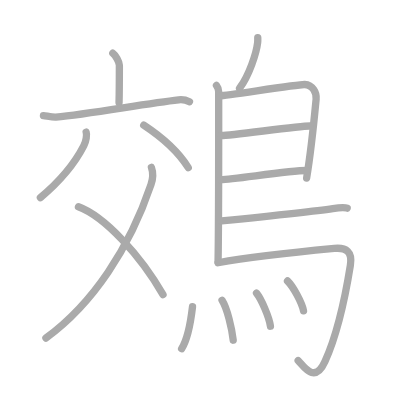
t = 0.00 s
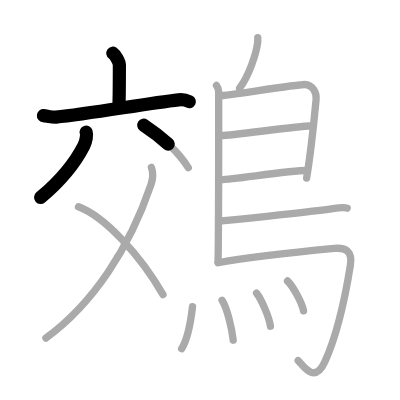
t = 3.50 s
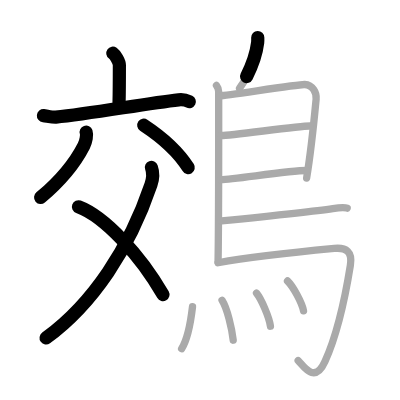
t = 6.75 s
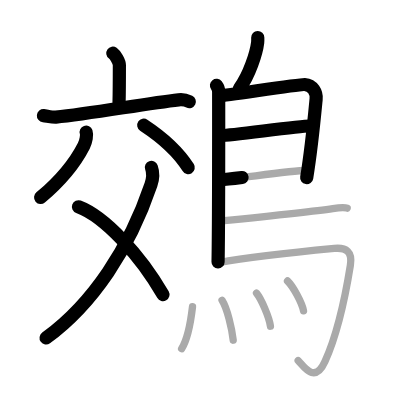
t = 10.25 s
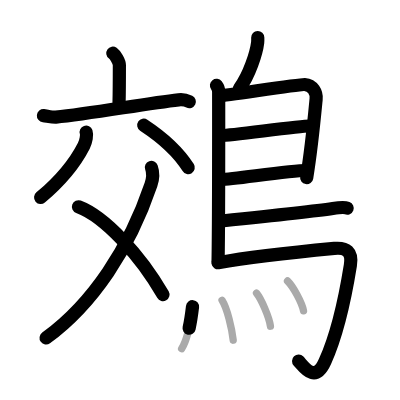
t = 13.50 s
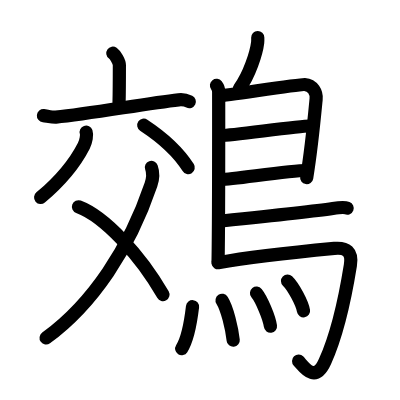
t = 17.00 s

The animated SVG that drew these frames (rendered in a browser with its animation timeline set to each time). Animation: 17 SMIL elements (animate=17); one cycle of 17.00 s.

<?xml version="1.0" standalone="no"?>
<!DOCTYPE svg PUBLIC "-//W3C//DTD SVG 1.1//EN"   "http://www.w3.org/Graphics/SVG/1.1/DTD/svg11.dtd">
<svg width="400px" height="400px"  version="1.1" xmlns="http://www.w3.org/2000/svg">
  <defs>
    <marker id="Triangle" viewBox="0 0 10 10" refX="0" refY="5" markerUnits="strokeWidth" markerWidth="3" style="stroke-opacity:0%;fill:#aaaaaa;" markerHeight="2" orient="auto">
      <path d="M 0 0 L 10 5 L 0 10 z" />
    </marker>
    
    <marker id="Arrow" viewBox="0 0 10 10" refX="5" refY="5" markerUnits="strokeWidth" markerWidth="1.8" style="stroke-opacity:0%;fill:#770000;" markerHeight="2" orient="auto">
      <path d="M 0 4 L 6 4 L 4 1 L 10 5 L 4 9 L 6 6 L 0 6 z" />
        <circle cx="5" cy="5" r="5" />
      </marker>
    
    <marker id="TriangleRed" viewBox="0 0 10 10" refX="0" refY="5" markerUnits="strokeWidth" markerWidth="3" style="stroke-opacity:0%;fill:#CC0000;" markerHeight="2" orient="auto">
      <path d="M 0 0 L 10 5 L 0 10 z" />
    </marker>
    
    <marker id="ArrowRed" viewBox="0 0 10 10" refX="5" refY="5" markerUnits="strokeWidth" markerWidth="1.8" style="stroke-opacity:0%;fill:#CC0000;" markerHeight="2" orient="auto">
      <path d="M 0 4 L 6 4 L 4 1 L 10 5 L 4 9 L 6 6 L 0 6 z" />
        <circle cx="5" cy="5" r="5" />
      </marker>
    
  </defs>
  
  <path style="fill:#ffffff; fill-opacity:100%; fill-rule:evenodd; stroke-width:0;" d="M 0 0 L 400px 0 L 400px 400px L 0 400px L 0 0" />

  <g transform="scale(3.6697247706422 3.6697247706422)">
<path style="fill:none; fill-opacity:0%; fill-rule:evenodd; stroke:#aaaaaa; stroke-opacity:100%; stroke-width: 1.5pt; stroke-linejoin:round; stroke-linecap:round;" d="M30.74 14.5c0.68 0.48 1.79 2.33 1.79 3.29c0 3.77-0.02 7.47-0.09 10.18"></path>
<path style="fill:none; fill-opacity:0%; fill-rule:evenodd; stroke:#aaaaaa; stroke-opacity:100%; stroke-width: 1.5pt; stroke-linejoin:round; stroke-linecap:round;" d="M11.84 31.51c0.79 0.08 2.6 0.49 3.38 0.41C24.5 31 39.83 28.19 48.68 27.2c1.3-0.15 1.98 0.04 2.95 0.52"></path>
<path style="fill:none; fill-opacity:0%; fill-rule:evenodd; stroke:#aaaaaa; stroke-opacity:100%; stroke-width: 1.5pt; stroke-linejoin:round; stroke-linecap:round;" d="M23.48 36.01c0.26 0.74-0.01 2.47-0.63 3.68c-2.44 4.79-6.85 9.98-11.84 14.16"></path>
<path style="fill:none; fill-opacity:0%; fill-rule:evenodd; stroke:#aaaaaa; stroke-opacity:100%; stroke-width: 1.5pt; stroke-linejoin:round; stroke-linecap:round;" d="M39.17 34.11c5.22 3.44 9.52 7.41 12.13 11.58"></path>
<path style="fill:none; fill-opacity:0%; fill-rule:evenodd; stroke:#aaaaaa; stroke-opacity:100%; stroke-width: 1.5pt; stroke-linejoin:round; stroke-linecap:round;" d="M41.26 45.61c0.37 1.03 0.51 2.86-0.12 4.72C35.31 67.58 25.33 82.8 12.52 92.12"></path>
<path style="fill:none; fill-opacity:0%; fill-rule:evenodd; stroke:#aaaaaa; stroke-opacity:100%; stroke-width: 1.5pt; stroke-linejoin:round; stroke-linecap:round;" d="M21.38 56.35c7.17 2.67 16.94 13.29 23.04 23.95"></path>
<path style="fill:none; fill-opacity:0%; fill-rule:evenodd; stroke:#aaaaaa; stroke-opacity:100%; stroke-width: 1.5pt; stroke-linejoin:round; stroke-linecap:round;" d="M70.24 10.25c0.01 0.34 0.03 0.88-0.03 1.36c-0.34 2.83-2.28 8.9-4.93 12.43"></path>
<path style="fill:none; fill-opacity:0%; fill-rule:evenodd; stroke:#aaaaaa; stroke-opacity:100%; stroke-width: 1.5pt; stroke-linejoin:round; stroke-linecap:round;" d="M58.99 23.27c0.33 0.43 0.6 1.02 0.6 1.73c0 7.23 0.04 35.01-0.17 46.38"></path>
<path style="fill:none; fill-opacity:0%; fill-rule:evenodd; stroke:#aaaaaa; stroke-opacity:100%; stroke-width: 1.5pt; stroke-linejoin:round; stroke-linecap:round;" d="M60 26.09c1.55 0 21.5-3.17 23.01-3.06c2.24 0.16 3.33 2.15 3.13 4.02C86.02 28.2 85 39.74 83.56 48.51"></path>
<path style="fill:none; fill-opacity:0%; fill-rule:evenodd; stroke:#aaaaaa; stroke-opacity:100%; stroke-width: 1.5pt; stroke-linejoin:round; stroke-linecap:round;" d="M60.25 36.93c1.9 0.13 22.1-2.74 24.25-2.59"></path>
<path style="fill:none; fill-opacity:0%; fill-rule:evenodd; stroke:#aaaaaa; stroke-opacity:100%; stroke-width: 1.5pt; stroke-linejoin:round; stroke-linecap:round;" d="M60.16 48.96c3.88-0.14 18.55-2.48 23.38-2.5"></path>
<path style="fill:none; fill-opacity:0%; fill-rule:evenodd; stroke:#aaaaaa; stroke-opacity:100%; stroke-width: 1.5pt; stroke-linejoin:round; stroke-linecap:round;" d="M60.38 60.21c8.18-0.84 26.79-2.86 30.3-3.38c1.22-0.19 3.3-0.35 3.92-0.11"></path>
<path style="fill:none; fill-opacity:0%; fill-rule:evenodd; stroke:#aaaaaa; stroke-opacity:100%; stroke-width: 1.5pt; stroke-linejoin:round; stroke-linecap:round;" d="M59.43 71.6c9.1-1.63 26.63-3.42 31.67-3.9c3.28-0.31 4.97 0.89 4.38 4.57c-1.64 10.24-4.08 19.96-6.93 26.25c-2.86 6.33-5.97 1.04-7.3-0.24"></path>
<path style="fill:none; fill-opacity:0%; fill-rule:evenodd; stroke:#aaaaaa; stroke-opacity:100%; stroke-width: 1.5pt; stroke-linejoin:round; stroke-linecap:round;" d="M52.46 83.58C52 87.5 51.25 92.25 49.5 95.02"></path>
<path style="fill:none; fill-opacity:0%; fill-rule:evenodd; stroke:#aaaaaa; stroke-opacity:100%; stroke-width: 1.5pt; stroke-linejoin:round; stroke-linecap:round;" d="M60.51 81.84c1.38 2.13 2.7 7.74 3.04 10.87"></path>
<path style="fill:none; fill-opacity:0%; fill-rule:evenodd; stroke:#aaaaaa; stroke-opacity:100%; stroke-width: 1.5pt; stroke-linejoin:round; stroke-linecap:round;" d="M69.9 79.88c1.34 1.64 3.46 6.59 3.8 9.01"></path>
<path style="fill:none; fill-opacity:0%; fill-rule:evenodd; stroke:#aaaaaa; stroke-opacity:100%; stroke-width: 1.5pt; stroke-linejoin:round; stroke-linecap:round;" d="M78.35 76.57c1.54 1.49 3.97 5.96 4.36 8.14"></path>

<path style="fill:none; fill-opacity:0%; fill-rule:evenodd; stroke:#000000; stroke-opacity:100%; stroke-width: 2.7pt; stroke-linejoin:round; stroke-linecap:round;" d="M30.74 14.5c0.68 0.48 1.79 2.33 1.79 3.29c0 3.77-0.02 7.47-0.09 10.18" pathLength="100" stroke-dashoffset="100" stroke-dasharray="100 105"><animate id="dashAnim1" attributeName="stroke-dashoffset" from="100" to="0" dur="1s" calcMode="linear" fill="freeze"/></path>
<path style="fill:none; fill-opacity:0%; fill-rule:evenodd; stroke:#000000; stroke-opacity:100%; stroke-width: 2.7pt; stroke-linejoin:round; stroke-linecap:round;" d="M11.84 31.51c0.79 0.08 2.6 0.49 3.38 0.41C24.5 31 39.83 28.19 48.68 27.2c1.3-0.15 1.98 0.04 2.95 0.52" pathLength="100" stroke-dashoffset="100" stroke-dasharray="100 105"><animate id="dashAnim2" attributeName="stroke-dashoffset" from="100" to="0" dur="1s" calcMode="linear" begin="dashAnim1.end" fill="freeze"/></path>
<path style="fill:none; fill-opacity:0%; fill-rule:evenodd; stroke:#000000; stroke-opacity:100%; stroke-width: 2.7pt; stroke-linejoin:round; stroke-linecap:round;" d="M23.48 36.01c0.26 0.74-0.01 2.47-0.63 3.68c-2.44 4.79-6.85 9.98-11.84 14.16" pathLength="100" stroke-dashoffset="100" stroke-dasharray="100 105"><animate id="dashAnim3" attributeName="stroke-dashoffset" from="100" to="0" dur="1s" calcMode="linear" begin="dashAnim2.end" fill="freeze"/></path>
<path style="fill:none; fill-opacity:0%; fill-rule:evenodd; stroke:#000000; stroke-opacity:100%; stroke-width: 2.7pt; stroke-linejoin:round; stroke-linecap:round;" d="M39.17 34.11c5.22 3.44 9.52 7.41 12.13 11.58" pathLength="100" stroke-dashoffset="100" stroke-dasharray="100 105"><animate id="dashAnim4" attributeName="stroke-dashoffset" from="100" to="0" dur="1s" calcMode="linear" begin="dashAnim3.end" fill="freeze"/></path>
<path style="fill:none; fill-opacity:0%; fill-rule:evenodd; stroke:#000000; stroke-opacity:100%; stroke-width: 2.7pt; stroke-linejoin:round; stroke-linecap:round;" d="M41.26 45.61c0.37 1.03 0.51 2.86-0.12 4.72C35.31 67.58 25.33 82.8 12.52 92.12" pathLength="100" stroke-dashoffset="100" stroke-dasharray="100 105"><animate id="dashAnim5" attributeName="stroke-dashoffset" from="100" to="0" dur="1s" calcMode="linear" begin="dashAnim4.end" fill="freeze"/></path>
<path style="fill:none; fill-opacity:0%; fill-rule:evenodd; stroke:#000000; stroke-opacity:100%; stroke-width: 2.7pt; stroke-linejoin:round; stroke-linecap:round;" d="M21.38 56.35c7.17 2.67 16.94 13.29 23.04 23.95" pathLength="100" stroke-dashoffset="100" stroke-dasharray="100 105"><animate id="dashAnim6" attributeName="stroke-dashoffset" from="100" to="0" dur="1s" calcMode="linear" begin="dashAnim5.end" fill="freeze"/></path>
<path style="fill:none; fill-opacity:0%; fill-rule:evenodd; stroke:#000000; stroke-opacity:100%; stroke-width: 2.7pt; stroke-linejoin:round; stroke-linecap:round;" d="M70.24 10.25c0.01 0.34 0.03 0.88-0.03 1.36c-0.34 2.83-2.28 8.9-4.93 12.43" pathLength="100" stroke-dashoffset="100" stroke-dasharray="100 105"><animate id="dashAnim7" attributeName="stroke-dashoffset" from="100" to="0" dur="1s" calcMode="linear" begin="dashAnim6.end" fill="freeze"/></path>
<path style="fill:none; fill-opacity:0%; fill-rule:evenodd; stroke:#000000; stroke-opacity:100%; stroke-width: 2.7pt; stroke-linejoin:round; stroke-linecap:round;" d="M58.99 23.27c0.33 0.43 0.6 1.02 0.6 1.73c0 7.23 0.04 35.01-0.17 46.38" pathLength="100" stroke-dashoffset="100" stroke-dasharray="100 105"><animate id="dashAnim8" attributeName="stroke-dashoffset" from="100" to="0" dur="1s" calcMode="linear" begin="dashAnim7.end" fill="freeze"/></path>
<path style="fill:none; fill-opacity:0%; fill-rule:evenodd; stroke:#000000; stroke-opacity:100%; stroke-width: 2.7pt; stroke-linejoin:round; stroke-linecap:round;" d="M60 26.09c1.55 0 21.5-3.17 23.01-3.06c2.24 0.16 3.33 2.15 3.13 4.02C86.02 28.2 85 39.74 83.56 48.51" pathLength="100" stroke-dashoffset="100" stroke-dasharray="100 105"><animate id="dashAnim9" attributeName="stroke-dashoffset" from="100" to="0" dur="1s" calcMode="linear" begin="dashAnim8.end" fill="freeze"/></path>
<path style="fill:none; fill-opacity:0%; fill-rule:evenodd; stroke:#000000; stroke-opacity:100%; stroke-width: 2.7pt; stroke-linejoin:round; stroke-linecap:round;" d="M60.25 36.93c1.9 0.13 22.1-2.74 24.25-2.59" pathLength="100" stroke-dashoffset="100" stroke-dasharray="100 105"><animate id="dashAnim10" attributeName="stroke-dashoffset" from="100" to="0" dur="1s" calcMode="linear" begin="dashAnim9.end" fill="freeze"/></path>
<path style="fill:none; fill-opacity:0%; fill-rule:evenodd; stroke:#000000; stroke-opacity:100%; stroke-width: 2.7pt; stroke-linejoin:round; stroke-linecap:round;" d="M60.16 48.96c3.88-0.14 18.55-2.48 23.38-2.5" pathLength="100" stroke-dashoffset="100" stroke-dasharray="100 105"><animate id="dashAnim11" attributeName="stroke-dashoffset" from="100" to="0" dur="1s" calcMode="linear" begin="dashAnim10.end" fill="freeze"/></path>
<path style="fill:none; fill-opacity:0%; fill-rule:evenodd; stroke:#000000; stroke-opacity:100%; stroke-width: 2.7pt; stroke-linejoin:round; stroke-linecap:round;" d="M60.38 60.21c8.18-0.84 26.79-2.86 30.3-3.38c1.22-0.19 3.3-0.35 3.92-0.11" pathLength="100" stroke-dashoffset="100" stroke-dasharray="100 105"><animate id="dashAnim12" attributeName="stroke-dashoffset" from="100" to="0" dur="1s" calcMode="linear" begin="dashAnim11.end" fill="freeze"/></path>
<path style="fill:none; fill-opacity:0%; fill-rule:evenodd; stroke:#000000; stroke-opacity:100%; stroke-width: 2.7pt; stroke-linejoin:round; stroke-linecap:round;" d="M59.43 71.6c9.1-1.63 26.63-3.42 31.67-3.9c3.28-0.31 4.97 0.89 4.38 4.57c-1.64 10.24-4.08 19.96-6.93 26.25c-2.86 6.33-5.97 1.04-7.3-0.24" pathLength="100" stroke-dashoffset="100" stroke-dasharray="100 105"><animate id="dashAnim13" attributeName="stroke-dashoffset" from="100" to="0" dur="1s" calcMode="linear" begin="dashAnim12.end" fill="freeze"/></path>
<path style="fill:none; fill-opacity:0%; fill-rule:evenodd; stroke:#000000; stroke-opacity:100%; stroke-width: 2.7pt; stroke-linejoin:round; stroke-linecap:round;" d="M52.46 83.58C52 87.5 51.25 92.25 49.5 95.02" pathLength="100" stroke-dashoffset="100" stroke-dasharray="100 105"><animate id="dashAnim14" attributeName="stroke-dashoffset" from="100" to="0" dur="1s" calcMode="linear" begin="dashAnim13.end" fill="freeze"/></path>
<path style="fill:none; fill-opacity:0%; fill-rule:evenodd; stroke:#000000; stroke-opacity:100%; stroke-width: 2.7pt; stroke-linejoin:round; stroke-linecap:round;" d="M60.51 81.84c1.38 2.13 2.7 7.74 3.04 10.87" pathLength="100" stroke-dashoffset="100" stroke-dasharray="100 105"><animate id="dashAnim15" attributeName="stroke-dashoffset" from="100" to="0" dur="1s" calcMode="linear" begin="dashAnim14.end" fill="freeze"/></path>
<path style="fill:none; fill-opacity:0%; fill-rule:evenodd; stroke:#000000; stroke-opacity:100%; stroke-width: 2.7pt; stroke-linejoin:round; stroke-linecap:round;" d="M69.9 79.88c1.34 1.64 3.46 6.59 3.8 9.01" pathLength="100" stroke-dashoffset="100" stroke-dasharray="100 105"><animate id="dashAnim16" attributeName="stroke-dashoffset" from="100" to="0" dur="1s" calcMode="linear" begin="dashAnim15.end" fill="freeze"/></path>
<path style="fill:none; fill-opacity:0%; fill-rule:evenodd; stroke:#000000; stroke-opacity:100%; stroke-width: 2.7pt; stroke-linejoin:round; stroke-linecap:round;" d="M78.35 76.57c1.54 1.49 3.97 5.96 4.36 8.14" pathLength="100" stroke-dashoffset="100" stroke-dasharray="100 105"><animate id="dashAnim17" attributeName="stroke-dashoffset" from="100" to="0" dur="1s" calcMode="linear" begin="dashAnim16.end" fill="freeze"/></path>

</g>

</svg>  
          
